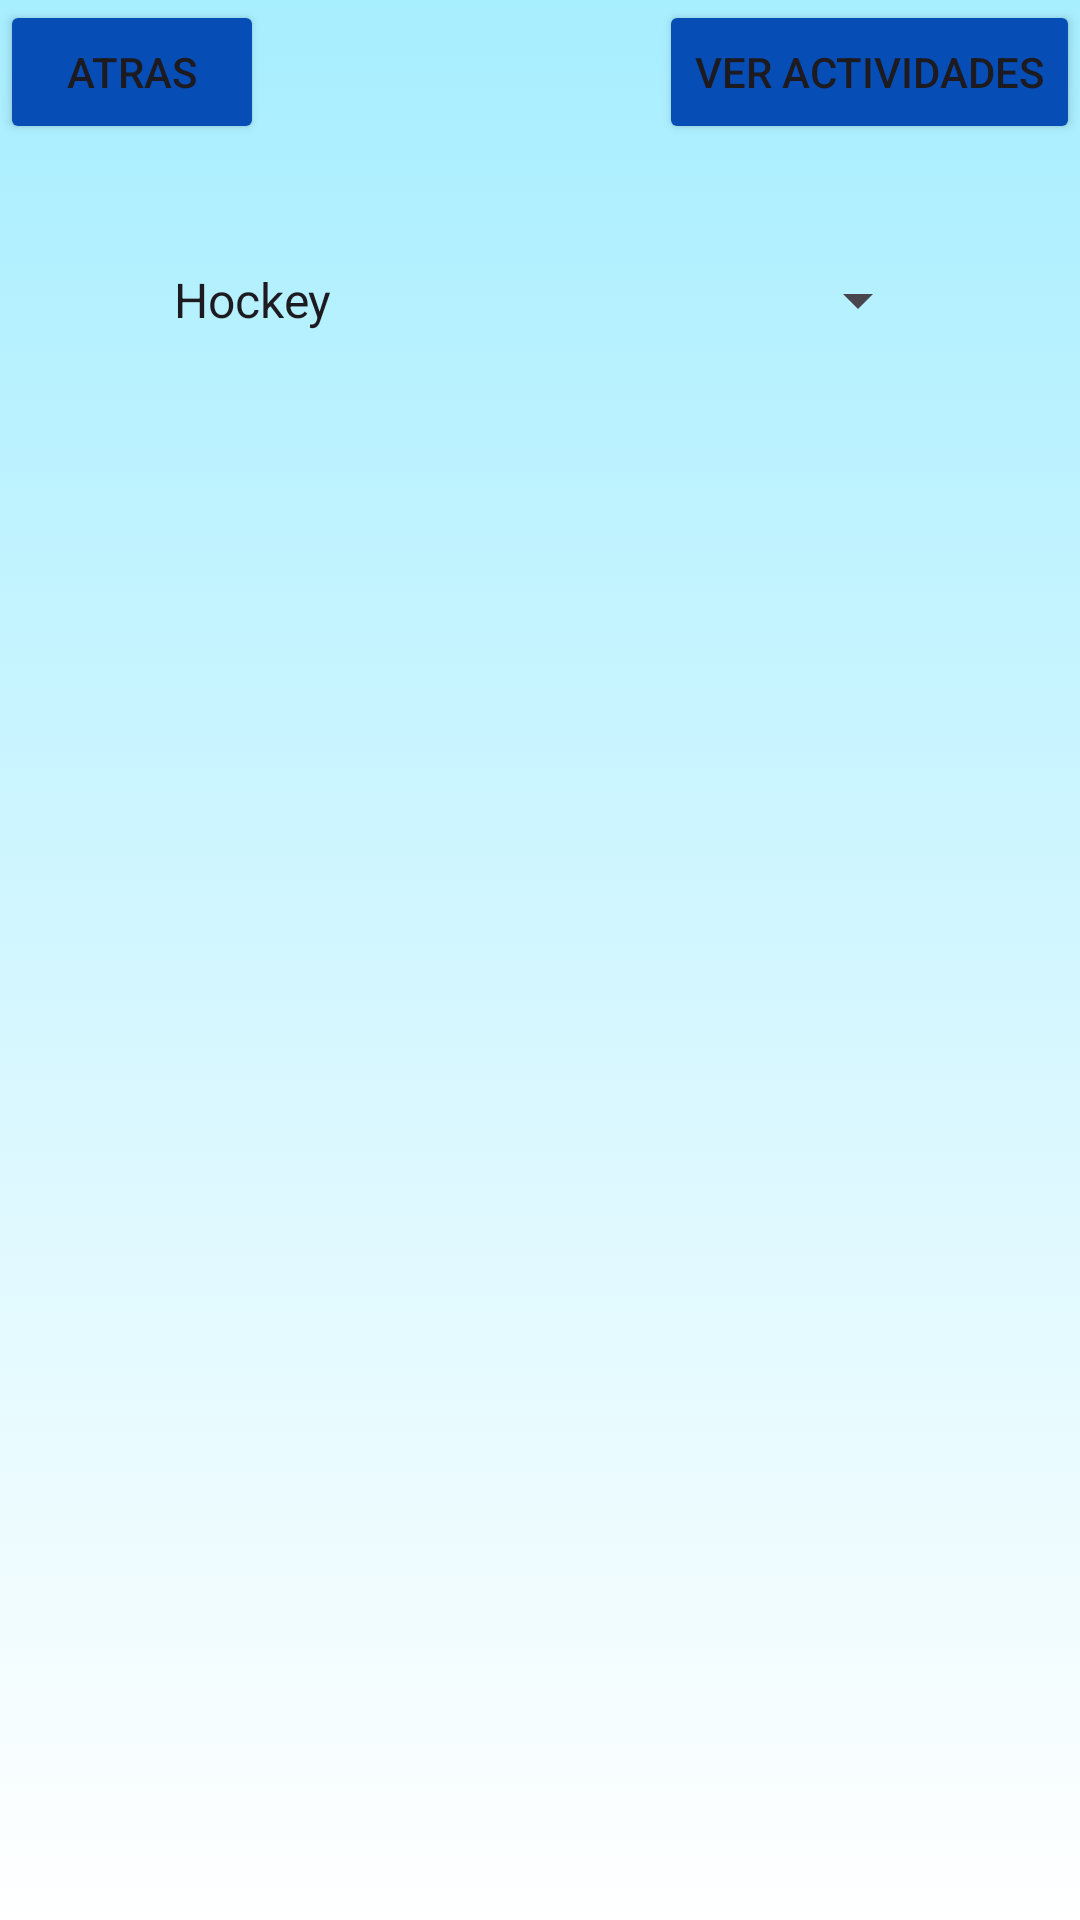

Produce the Android XML layout that renders to this screen, including the resource entries it uses.
<!-- AndroidManifest.xml: application theme Theme.TrainerHelper -->
<!-- res/layout/activity_ver_actividades.xml -->
<ScrollView xmlns:android="http://schemas.android.com/apk/res/android"
    xmlns:app="http://schemas.android.com/apk/res-auto"
    xmlns:tools="http://schemas.android.com/tools"
    android:layout_width="match_parent"
    android:layout_height="match_parent"
    android:background="@drawable/background">

    <RelativeLayout
        android:id="@+id/constraintLayout"
        android:layout_width="match_parent"
        android:layout_height="match_parent"
        tools:layout_editor_absoluteX="0dp"
        tools:layout_editor_absoluteY="45dp">

        

        <Button
            android:id="@+id/btnVolver"
            android:layout_width="wrap_content"
            android:layout_height="wrap_content"
            android:backgroundTint="@color/button"
            android:text="@string/atras" />

        <Button
            android:id="@+id/btnVerEjercicios"
            android:layout_width="wrap_content"
            android:layout_height="wrap_content"
            android:layout_alignParentEnd="true"
            android:backgroundTint="@color/button"
            android:text="@string/ver_actividades" />

        <Spinner
            android:id="@+id/spinner"
            android:layout_width="wrap_content"
            android:layout_height="50dp"
            android:layout_alignParentStart="true"
            android:layout_alignParentEnd="true"
            android:layout_marginStart="50dp"
            android:layout_marginTop="75dp"
            android:layout_marginEnd="50dp"
            android:layout_marginBottom="138dp"
            android:entries="@array/deportes"
            android:prompt="@string/spinner_hint"
            android:spinnerMode="dropdown"
            app:layout_constraintEnd_toEndOf="parent"
            app:layout_constraintHorizontal_bias="1.0"
            app:layout_constraintStart_toStartOf="parent"
            app:layout_constraintTop_toTopOf="parent"
            app:layout_constraintVertical_bias="0.288" />

        <TextView
            android:id="@+id/muestraDeEjercicios"
            android:layout_width="wrap_content"
            android:layout_height="wrap_content"
            android:layout_below="@+id/spinner"
            android:layout_alignParentStart="true"
            android:layout_alignParentEnd="true"
            android:layout_marginStart="20dp"
            android:layout_marginTop="-100dp"
            android:layout_marginEnd="20dp"
            android:text="@string/nada"
            android:textSize="18sp"
            app:layout_constraintBottom_toBottomOf="parent"
            app:layout_constraintEnd_toEndOf="parent"
            app:layout_constraintStart_toStartOf="parent"
            app:layout_constraintVertical_bias="0.479" />
    </RelativeLayout>
</ScrollView>
<!-- resources referenced by this layout -->
<resources>
  <string-array name="deportes">
          <item>Hockey</item>
          <item>Patines</item>
          <item>Natación</item>
          <item>Voleybol</item>
          <item>Padel</item>
          <item>Fútbol</item>
      </string-array>
  <color name="button">#074DB6</color>
  <!-- drawable background (drawable) -->
  <?xml version="1.0" encoding="utf-8"?>
  <selector xmlns:android="http://schemas.android.com/apk/res/android">
  
      <item>
          <shape android:shape="rectangle">
              <gradient android:angle="270" android:startColor="@color/background" android:endColor="@color/white">
  
              </gradient>
          </shape>
      </item>
  
  </selector>
  <string name="atras">Atras</string>
  <string name="nada"> </string>
  <string name="spinner_hint">Selecciona un deporte</string>
  <string name="ver_actividades">Ver actividades</string>
  <style name="Theme.TrainerHelper" parent="Base.Theme.TrainerHelper" />
  <color name="background">#A7EEFF</color>
  <color name="white">#FFFFFFFF</color>
  <style name="Base.Theme.TrainerHelper" parent="Theme.Material3.DayNight.NoActionBar">
          
          
      </style>
</resources>
